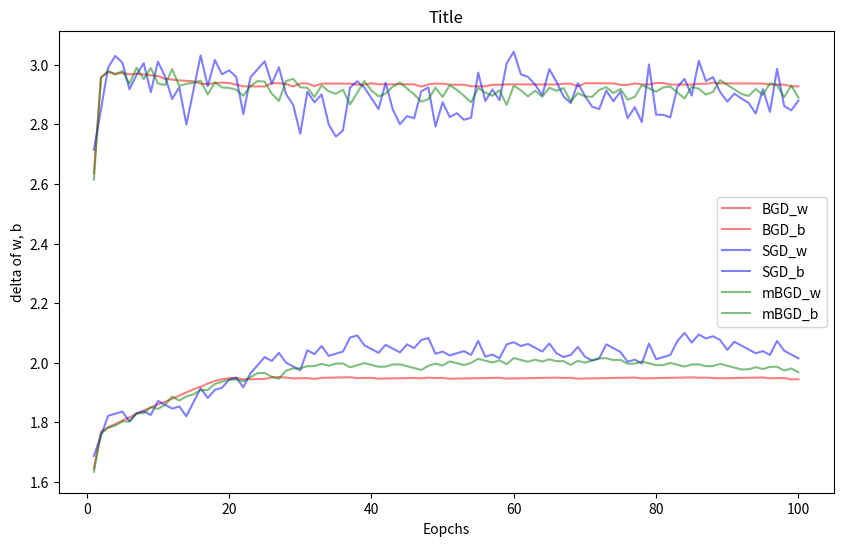

This chart was generated by the following Python code:
# 3.5. Comparing gradient descent methods on linear regression
# Restored from the report's code (pp.19-25), copied as printed.
# Only what prevented it from running was fixed; those lines are marked [restoration fix].
# Bugs that change the results were deliberately left in and marked [known issue]. See optviz/ for the improved version.

import random
import numpy as np
import matplotlib
import matplotlib.pyplot as plt

x = np.random.rand(12)*5  # 12 x values between 0 and 5
y = 3*x+np.random.randn(12) + 1  # 12 y values: 3x+1 plus random noise
# storage for the predictions of the three methods
# y_t[0] : BGD predictions, y_t[1] : SGD predictions, y_t[2] : mBGD predictions
# [known issue] filled with integer 0, so the dtype is int. Predictions stored later lose their fractional
#               part, and the bias b is learned larger than the optimum.
y_t = np.full((3, 12), 0)
print(f"x:{x}")
print(f"y:{y}")
print(f"y_t:{y_t}")

init_w = 0.2  # initial weight
init_b = 0.8  # initial bias
w = np.full(3, init_w)  # w[0] : BGD weight, w[1] : SGD weight, w[2] : mBGD weight
b = np.full(3, init_b)  # b[0] : BGD bias, b[1] : SGD bias, b[2] : mBGD bias
EPOCH = 100
ETA = 0.01
print(f"w:{w}")
print(f"b:{b}")

hist_BGD_w = []
hist_BGD_b = []
hist_SGD_w = []
hist_SGD_b = []
hist_mBGD_w = []
hist_mBGD_b = []


def batchW(x, y, y_t):
  err = 0
  for i in range(len(y)):
    err += -2*(y[i]-y_t[i])*x[i]  # [restoration fix] -2(...) -> -2*(...)
  return (1/len(y))*err  # [restoration fix] missing closing parenthesis


def batchB(y, y_t):
  err = 0
  for i in range(len(y)):
    err += -2*(y[i]-y_t[i])  # [restoration fix] -2(...) -> -2*(...)
  return (1/len(y))*err


def stocW(x, y, y_t):
  err = -2*(y-y_t)*x
  return err


def stocB(y, y_t):
  err = -2*(y-y_t)
  return err


batch_size = 3


def miniW(x, y, y_t, minibatch):
  err = 0
  for i in minibatch:
    err += -2*(y[i]-y_t[i])*x[i]
  return (1/batch_size)*err


def miniB(y, y_t, minibatch):
  err = 0
  for i in minibatch:
    err += -2*(y[i]-y_t[i])
  return (1/batch_size)*err


for e in range(EPOCH):
  s_count = list(range(len(x)))
  random.shuffle(s_count)
  mb_count = list(range(len(x)))
  random.shuffle(mb_count)
  mb_count = np.array(mb_count)
  mb_count = np.reshape(mb_count, (int(len(x)/batch_size), batch_size))
  mb_count.tolist
  # [known issue] all three methods update 12 times per EPOCH, so BGD sees the whole
  #               data set 12 times and mBGD sees each mini-batch 3 times.
  for j in range(len(y)):
    #BGD
    y_t[0] = w[0]*x+b[0]
    w[0] = w[0]-ETA*batchW(x, y, y_t[0])
    b[0] = b[0]-ETA*batchB(y, y_t[0])
    # bgdG.set_ydata(w[0]*x+b[0])
    #SGD
    y_t[1] = w[1]*x+b[1]
    i = s_count[j]
    w[1] = w[1]-ETA*stocW(x[i], y[i], y_t[1][i])
    b[1] = b[1]-ETA*stocB(y[i], y_t[1][i])
    # sgdG.set_ydata(w[1]*x+b[1])
    #Mini Batch GD
    y_t[2] = w[2]*x+b[2]

    i = j % (int(len(x)/batch_size))

    w[2] = w[2]-ETA*miniW(x, y, y_t[2], mb_count[i])
    b[2] = b[2]-ETA*miniB(y, y_t[2], mb_count[i])
    # mbgdG.set_ydata(w[2]*x+b[2])
  hist_BGD_w.append(w[0])
  hist_BGD_b.append(b[0])
  hist_SGD_w.append(w[1])
  hist_SGD_b.append(b[1])
  hist_mBGD_w.append(w[2])
  hist_mBGD_b.append(b[2])
  if(e % 5 == 4):

    print(f"EPOCH : {e+1}")
    print(f"BGD : w:{w[0]}, b:{b[0]}, deltaw:{init_w-w[0]}, deltab:{init_b-b[0]}")
    print(f"SGD : w:{w[1]}, b:{b[1]}, deltaw:{init_w-w[1]}, deltab:{init_b-b[1]}")
    print(f"mBGD : w:{w[2]}, b:{b[2]}, deltaw:{init_w-w[2]}, deltab:{init_b-b[2]}")

epochs = range(1, EPOCH+1)
plt.figure(figsize=(10, 6))
plt.plot(epochs, hist_BGD_w, linestyle='-', color='red', label='BGD_w', alpha=0.5)
plt.plot(epochs, hist_BGD_b, linestyle='-', color='red', label='BGD_b', alpha=0.5)
plt.plot(epochs, hist_SGD_w, linestyle='-', color='blue', label='SGD_w', alpha=0.5)
plt.plot(epochs, hist_SGD_b, linestyle='-', color='blue', label='SGD_b', alpha=0.5)
plt.plot(epochs, hist_mBGD_w, linestyle='-', color='green', label='mBGD_w', alpha=0.5)
plt.plot(epochs, hist_mBGD_b, linestyle='-', color='green', label='mBGD_b', alpha=0.5)
plt.title(f'Title')
plt.xlabel('Eopchs')
plt.ylabel('delta of w, b')
plt.legend()
plt.show()
